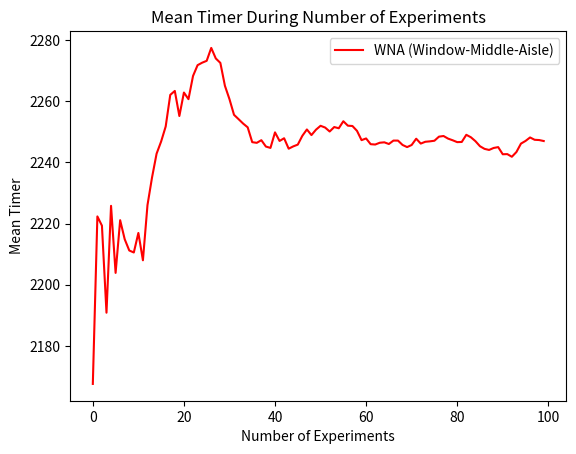

Source code (Python):
import numpy as np
import random
import matplotlib.pyplot as plt

class Passenger:
    def __init__(self, row, seat):
        self.row = row
        self.seat = seat
        self.blocking_passengers = 0  # Number of passengers blocking the way
        self.time_to_seat = 0         # Total time taken to sit down
    
    def store_bag_time(self):
        """Time to store bag in the overhead compartment (exponentially distributed with a mean of 5 minutes)"""
        return np.random.exponential(5)
    
    def pass_blockers_time(self):
        """Time to pass blocking passengers (exponentially distributed with mean + 1 per blocking passenger)"""
        mean_time = 1 + self.blocking_passengers
        return np.random.exponential(mean_time)
    
    def settle_in_seat(self):
        """Simulates the process of the passenger taking their seat."""
        bag_time = self.store_bag_time()
        passing_time = self.pass_blockers_time()
        self.time_to_seat = bag_time + passing_time
        return self.time_to_seat

class Plane:
    def __init__(self):
        self.passengers = []
        self.seated_passengers = set()  # Tracks which passengers are already seated
    
    def generate_passengers(self):
        """Generate a list of 300 passengers with seat assignments in rows 1-50 and seats A-F."""
        seats = ['A', 'B', 'C', 'D', 'E', 'F']
        for row in range(1, 51):  # Rows 1 to 50
            for seat in seats:    # Seats A to F
                passenger = Passenger(row, seat)
                self.add_passenger(passenger)
    
    def add_passenger(self, passenger):
        self.passengers.append(passenger)
    
    def window_middle_aisle_boarding(self):
        """Board passengers in the order of window (A, F), middle (B, E), then aisle (C, D), in descending row order."""
        window_seats = ['A', 'F']
        middle_seats = ['B', 'E']
        aisle_seats = ['C', 'D']
        
        window_passengers = [p for p in self.passengers if p.seat in window_seats]
        middle_passengers = [p for p in self.passengers if p.seat in middle_seats]
        aisle_passengers = [p for p in self.passengers if p.seat in aisle_seats]
        
        # Sort by row descending (50 -> 1)
        window_passengers.sort(key=lambda p: p.row, reverse=True)
        middle_passengers.sort(key=lambda p: p.row, reverse=True)
        aisle_passengers.sort(key=lambda p: p.row, reverse=True)
        
        # Combine the passengers in the order: window -> middle -> aisle
        self.passengers = window_passengers + middle_passengers + aisle_passengers
    
    def board_passengers(self):
        """Simulates the boarding process for all passengers."""
        total_boarding_time = 0
        self.seated_passengers = set()  # Reset seated passengers each time
        
        for passenger in self.passengers:
            # Check for passengers already seated in the same row and blocking the way
            blocking_passengers = sum(
                1 for p in self.seated_passengers if p.row == passenger.row and p.seat < passenger.seat
            )
            passenger.blocking_passengers = blocking_passengers
            
            # The passenger settles in their seat
            time_to_seat = passenger.settle_in_seat()
            total_boarding_time += time_to_seat
            
            # Mark this passenger as seated
            self.seated_passengers.add(passenger)
        
        return total_boarding_time

# Function to run the Window-Middle-Aisle Boarding simulation 100 times and plot the results
def run_wna_boarding_simulations(num_experiments=100):
    wna_times = []
    
    for _ in range(num_experiments):
        # Window-Middle-Aisle Boarding
        plane = Plane()
        plane.generate_passengers()
        plane.window_middle_aisle_boarding()
        wna_times.append(plane.board_passengers())
    
    # Convert list to NumPy array for easier manipulation
    wna_times = np.array(wna_times)
    
    # Calculate running mean
    wna_mean = np.cumsum(wna_times) / np.arange(1, num_experiments + 1)
    
    # Plot the results
    plt.plot(wna_mean, label='WNA (Window-Middle-Aisle)', color='red')
    
    plt.title('Mean Timer During Number of Experiments')
    plt.xlabel('Number of Experiments')
    plt.ylabel('Mean Timer')
    plt.legend()
    plt.show()

# Run the Window-Middle-Aisle Boarding simulation and plot the results
run_wna_boarding_simulations(100)
